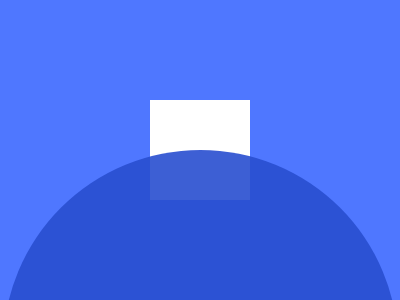

Write the HTML and CSS that draws this image.

<!DOCTYPE html>
<html lang="en">
<head>
    <meta charset="UTF-8">
    <meta name="viewport" content="width=device-width, initial-scale=1.0">
    <title>CSS Battle 5</title>
    <style>
        * {
          margin: 0;
          padding: 0;
        }
        .container {
          width: 400px;
          height: 300px;
          background: #4F77FF;
          display: flex;
          position: relative;
          justify-content: center;
          align-items: center;
          overflow: hidden;
        }
      
        .box {
          background: #FFFFFF;
          width: 100px;
          height: 100px;
        }
      
        .halfcircle {
          background: #284ED0;
          height: 395px;
          width: 395px;
          position: absolute;
          top: 150px;
          border-radius: 50%;
          opacity: 90%;
        }
      </style>
</head>
<body>
    <div class="container">
        <div class="halfcircle"></div>
        <div class="box"></div>
      </div>
</body>
</html>